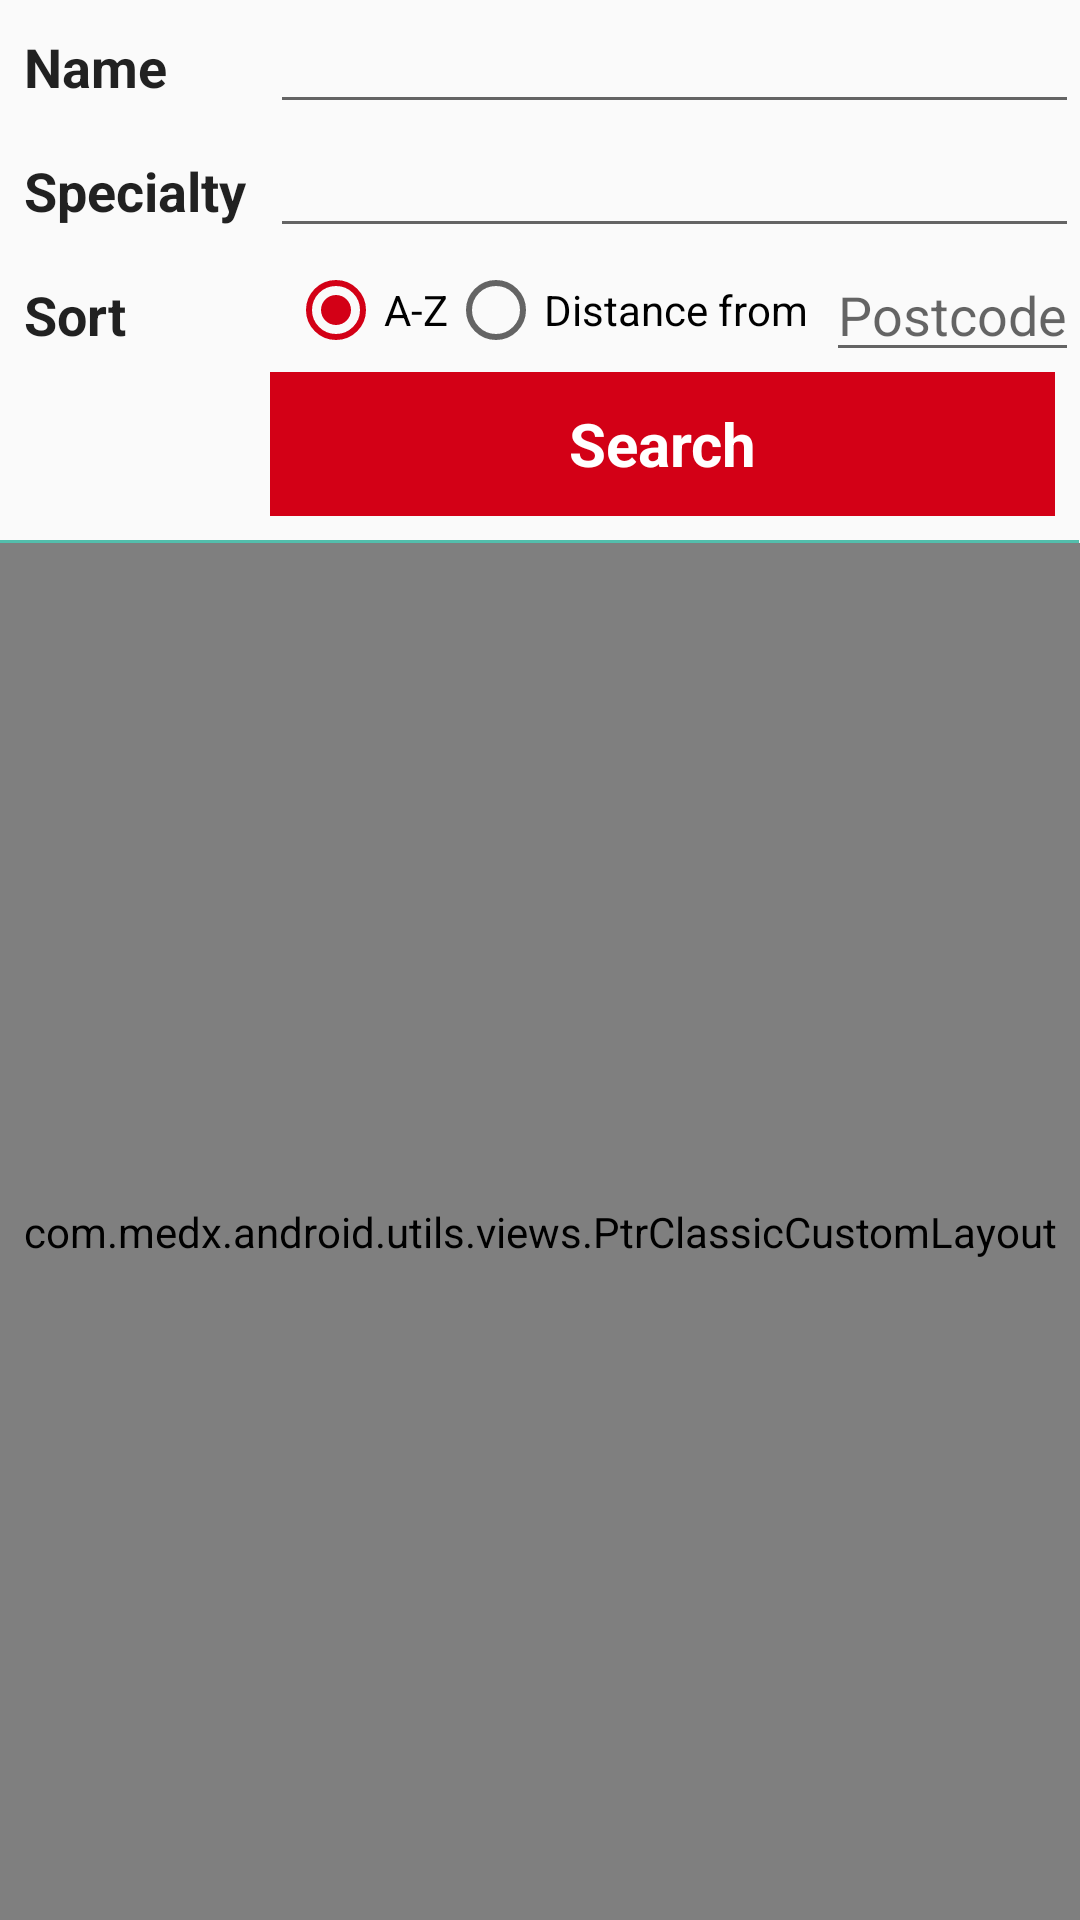

Produce the Android XML layout that renders to this screen, including the resource entries it uses.
<!-- AndroidManifest.xml: application theme AppTheme -->
<!-- res/layout/fragment_search.xml -->
<?xml version="1.0" encoding="utf-8"?>

<RelativeLayout xmlns:android="http://schemas.android.com/apk/res/android"
    android:layout_width="match_parent"
    android:layout_height="match_parent">

    <LinearLayout
        android:layout_width="match_parent"
        android:layout_height="match_parent"
        android:orientation="vertical">

        <TableLayout
            android:layout_width="match_parent"
            android:layout_height="wrap_content"
            android:stretchColumns="1,2">

            <TableRow
                android:layout_width="match_parent"
                android:layout_height="match_parent">

                <TextView
                    android:layout_width="wrap_content"
                    android:layout_height="wrap_content"
                    android:textAppearance="@android:style/TextAppearance.Medium"
                    android:text="@string/name"
                    android:id="@+id/textView18"
                    android:layout_column="0"
                    android:textStyle="bold"
                    android:paddingRight="8dp"
                    android:paddingLeft="8dp" />

                <EditText
                    android:layout_width="wrap_content"
                    android:layout_height="wrap_content"
                    android:singleLine="true"
                    android:id="@+id/name"
                    android:layout_column="1"
                    android:layout_span="3" />
            </TableRow>

            <TableRow
                android:layout_width="match_parent"
                android:layout_height="match_parent">

                <TextView
                    android:layout_width="wrap_content"
                    android:layout_height="wrap_content"
                    android:textAppearance="@android:style/TextAppearance.Medium"
                    android:text="@string/specialty"
                    android:id="@+id/textView20"
                    android:layout_column="0"
                    android:textStyle="bold"
                    android:paddingRight="8dp"
                    android:paddingLeft="8dp" />

                <EditText
                    android:layout_width="wrap_content"
                    android:layout_height="wrap_content"
                    android:id="@+id/specialty"
                    android:singleLine="true"
                    android:layout_column="1"
                    android:editable="false"
                    android:layout_span="3" />
            </TableRow>

            <TableRow
                android:layout_width="match_parent"
                android:layout_height="match_parent">

                <TextView
                    android:layout_width="wrap_content"
                    android:layout_height="wrap_content"
                    android:textAppearance="@android:style/TextAppearance.Medium"
                    android:text="@string/sort"
                    android:id="@+id/textView24"
                    android:layout_column="0"
                    android:textStyle="bold"
                    android:paddingRight="8dp"
                    android:paddingLeft="8dp" />

                <RadioGroup
                    android:id="@+id/orderGroup"
                    android:layout_width="wrap_content"
                    android:layout_height="match_parent"
                    android:layout_column="1"
                    android:layout_span="2"
                    android:orientation="horizontal"
                    android:gravity="center">

                    <RadioButton
                        android:layout_width="wrap_content"
                        android:layout_height="wrap_content"
                        android:checked="true"
                        android:text="@string/az"
                        android:id="@+id/c" />

                    <RadioButton
                        android:layout_width="wrap_content"
                        android:layout_height="wrap_content"
                        android:text="@string/distance_from"
                        android:id="@+id/d" />
                </RadioGroup>

                <EditText
                    android:layout_width="wrap_content"
                    android:layout_height="wrap_content"
                    android:singleLine="true"
                    android:hint="@string/postcode"
                    android:id="@+id/postcode"
                    android:layout_column="3" />

            </TableRow>

            <TableRow
                android:layout_width="match_parent"
                android:layout_height="match_parent">

                <TextView
                    android:gravity="center"
                    android:textSize="@dimen/button_text_size"
                    android:layout_width="wrap_content"
                    android:layout_height="48dp"
                    android:text="@string/search"
                    android:background="@color/colorAccent"
                    android:textColor="@color/white"
                    android:id="@+id/send"
                    android:textStyle="bold"
                    android:layout_marginRight="8dp"
                    android:layout_column="1"
                    android:layout_span="3" />
            </TableRow>
            <TableRow
                android:layout_width="match_parent"
                android:layout_height="match_parent">

                <LinearLayout
                    android:orientation="horizontal"
                    android:layout_width="match_parent"
                    android:layout_span="4"
                    android:layout_height="1dp"
                    android:background="@color/colorPrimary"
                    android:layout_marginTop="8dp"></LinearLayout>
            </TableRow>
        </TableLayout>

        <FrameLayout
            android:layout_width="match_parent"
            android:layout_height="match_parent">

            <com.medx.android.utils.views.PtrClassicCustomLayout
                android:id="@+id/ptr"
                xmlns:cube_ptr="http://schemas.android.com/apk/res-auto"
                android:layout_width="match_parent"
                android:layout_height="match_parent"
                android:background="#f0f0f0"
                cube_ptr:ptr_resistance="1.7"
                cube_ptr:ptr_ratio_of_header_height_to_refresh="1.2"
                cube_ptr:ptr_duration_to_close="200"
                cube_ptr:ptr_duration_to_close_header="1000"
                cube_ptr:ptr_keep_header_when_refresh="true"
                cube_ptr:ptr_pull_to_fresh="false">
                <android.support.v7.widget.RecyclerView
                    android:id="@android:id/list"
                    android:layout_width="match_parent"
                    android:layout_height="match_parent">

                </android.support.v7.widget.RecyclerView>

            </com.medx.android.utils.views.PtrClassicCustomLayout>

            <TextView
                android:id="@android:id/empty"
                android:layout_width="match_parent"
                android:layout_height="match_parent"
                android:textAppearance="?android:attr/textAppearanceMedium"
                android:gravity="center" />
        </FrameLayout>

    </LinearLayout>
</RelativeLayout>
<!-- resources referenced by this layout -->
<resources>
  <color name="colorAccent">#D30016</color>
  <color name="colorPrimary">#53BEAC</color>
  <color name="white">@android:color/white</color>
  <dimen name="button_text_size">20sp</dimen>
  <string name="az">A-Z</string>
  <string name="distance_from">Distance from</string>
  <string name="name">Name</string>
  <string name="postcode">Postcode</string>
  <string name="search">Search</string>
  <string name="sort">Sort</string>
  <string name="specialty">Specialty</string>
  <style name="AppTheme" parent="Theme.AppCompat.Light.DarkActionBar">
          
          <item name="windowActionBar">false</item>
          <item name="windowNoTitle">true</item>
  
          <item name="colorPrimary">@color/colorPrimary</item>
          <item name="colorPrimaryDark">@color/colorPrimaryDark</item>
          <item name="colorAccent">@color/colorAccent</item>
      </style>
  <color name="colorPrimaryDark">#45b19f</color>
</resources>
